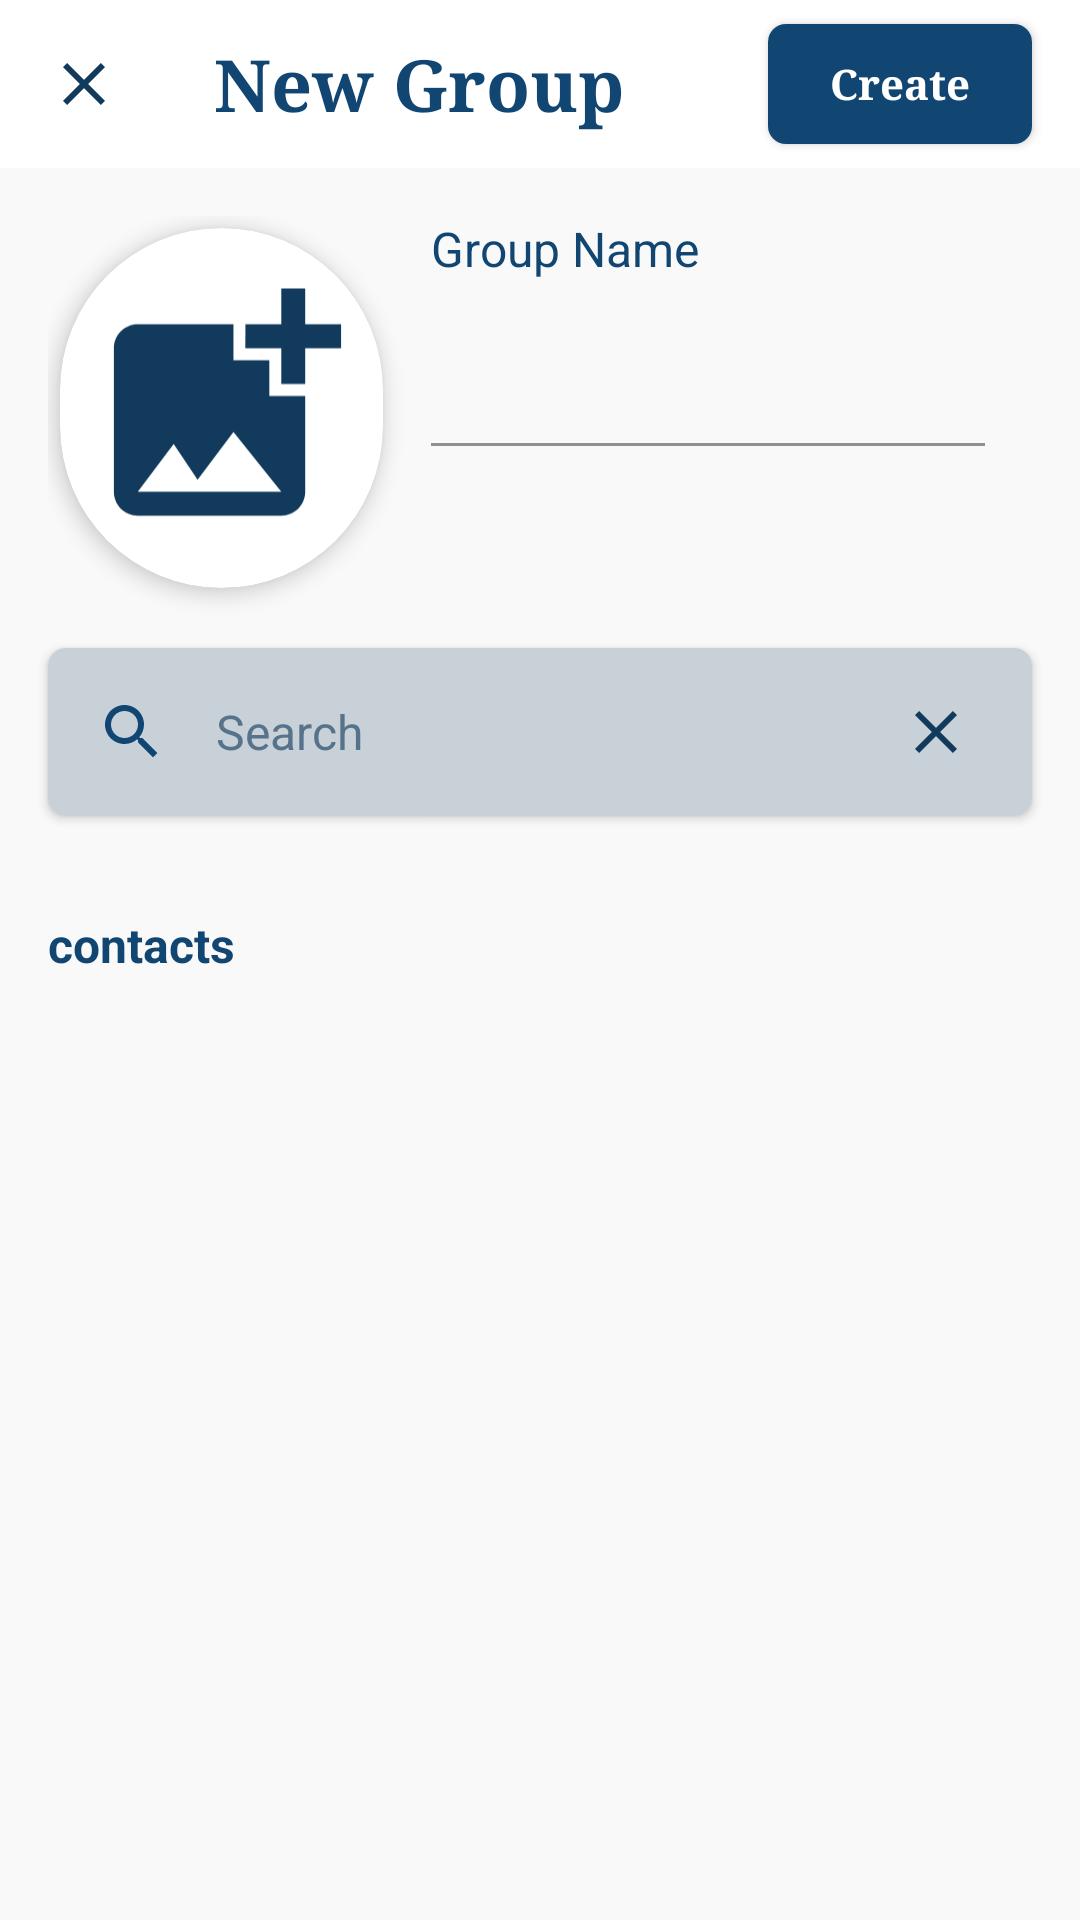

This screen was rendered from an Android layout file. Write that file and the resources it references.
<!-- AndroidManifest.xml: application theme Theme.WeChatPADC -->
<!-- res/layout/activity_new_group.xml -->
<?xml version="1.0" encoding="utf-8"?>
<LinearLayout xmlns:android="http://schemas.android.com/apk/res/android"
    xmlns:app="http://schemas.android.com/apk/res-auto"
    xmlns:tools="http://schemas.android.com/tools"
    android:layout_width="match_parent"
    android:layout_height="match_parent"
    android:background="@color/colorPrimary"
    android:orientation="vertical"
    tools:context=".activities.NewGroupActivity">

    <RelativeLayout
        android:layout_width="match_parent"
        android:layout_height="?attr/actionBarSize"
        android:background="@color/white">

        <ImageView
            android:id="@+id/btnClose"
            android:layout_width="wrap_content"
            android:layout_height="match_parent"
            android:layout_centerVertical="true"
            android:paddingStart="@dimen/margin_medium_2"
            android:src="@drawable/ic_baseline_close_accent_24" />

        <TextView
            android:layout_width="wrap_content"
            android:layout_height="wrap_content"
            android:layout_centerVertical="true"
            android:layout_marginEnd="@dimen/margin_xxlarge"
            android:layout_toStartOf="@id/btnCreate"
            android:fontFamily="serif"
            android:text="New Group"
            android:textColor="@color/colorAccent"
            android:textSize="@dimen/text_heading_1x"
            android:textStyle="bold" />

        <androidx.appcompat.widget.AppCompatButton
            android:id="@+id/btnCreate"
            android:layout_width="wrap_content"
            android:layout_height="@dimen/text_big"
            android:layout_alignParentEnd="true"
            android:layout_centerVertical="true"
            android:layout_marginEnd="@dimen/margin_medium_2"
            android:background="@drawable/background_button_log_in"
            android:elevation="2dp"
            android:fontFamily="serif"
            android:text="@string/lbl_create"
            android:textAllCaps="false"
            android:textColor="@color/white"
            android:textStyle="bold" />

    </RelativeLayout>

    <androidx.core.widget.NestedScrollView
        android:layout_width="match_parent"
        android:layout_height="match_parent">


        <LinearLayout
            android:layout_width="match_parent"
            android:layout_height="wrap_content"
            android:paddingBottom="24dp"
            android:orientation="vertical">

            <LinearLayout
                android:layout_width="match_parent"
                android:layout_height="wrap_content"
                android:layout_marginStart="@dimen/margin_medium_2"
                android:layout_marginTop="@dimen/margin_medium_2"
                android:layout_marginEnd="@dimen/margin_medium_2"
                android:layout_marginBottom="@dimen/margin_small"
                android:orientation="horizontal"
                android:weightSum="10">

                <com.google.android.material.card.MaterialCardView
                    android:layout_width="0dp"
                    android:layout_height="wrap_content"
                    android:layout_marginStart="4dp"
                    android:layout_marginTop="@dimen/margin_small"
                    android:layout_marginBottom="@dimen/margin_medium_2"
                    android:layout_weight="3.5"
                    app:cardCornerRadius="60dp"

                    app:cardElevation="@dimen/margin_small">

                    <androidx.appcompat.widget.AppCompatImageView
                        android:id="@+id/ivInsertLogo"
                        android:layout_width="match_parent"
                        android:layout_height="120dp"
                        android:padding="@dimen/margin_card_medium"
                        android:src="@drawable/ic_baseline_add_photo_alternate_accent_24dp" />

                </com.google.android.material.card.MaterialCardView>


                <RelativeLayout
                    android:layout_width="0dp"
                    android:layout_height="wrap_content"
                    android:layout_marginStart="@dimen/margin_medium_2"
                    android:layout_weight="6">

                    <TextView
                        android:id="@+id/tvGroupName"
                        android:layout_width="wrap_content"
                        android:layout_height="wrap_content"
                        android:text="Group Name"
                        android:textColor="@color/colorAccent"
                        android:textSize="@dimen/text_regular_2x" />

                    <com.google.android.material.textfield.TextInputLayout
                        android:id="@+id/textInputLayout"
                        android:layout_width="match_parent"
                        android:layout_height="wrap_content"
                        android:layout_below="@id/tvGroupName">

                        <com.google.android.material.textfield.TextInputEditText
                            android:id="@+id/etGroupName"
                            android:layout_width="match_parent"
                            android:layout_height="match_parent"
                            android:background="@android:color/transparent"
                            android:fontFamily="serif"
                            android:singleLine="true"
                            android:textColorHint="@color/colorAccent"
                            android:textSize="@dimen/text_regular_2x" />
                    </com.google.android.material.textfield.TextInputLayout>

                </RelativeLayout>


            </LinearLayout>


            <androidx.cardview.widget.CardView
                android:id="@+id/cardViewSearch"
                android:layout_width="match_parent"
                android:layout_height="?attr/actionBarSize"
                android:layout_marginStart="@dimen/margin_medium_2"
                android:layout_marginEnd="@dimen/margin_medium_2"
                app:cardCornerRadius="@dimen/margin_card_medium">

                <RelativeLayout
                    android:id="@+id/rlSearch"
                    android:layout_width="match_parent"
                    android:layout_height="match_parent"
                    android:background="@color/color_search_bar">

                    <androidx.appcompat.widget.AppCompatImageView
                        android:id="@+id/btnSearchContact"
                        android:layout_width="wrap_content"
                        android:layout_height="wrap_content"
                        android:padding="@dimen/margin_medium_2"
                        android:src="@drawable/ic_baseline_search_accent_24" />

                    <EditText
                        android:id="@+id/tvSearch"
                        android:layout_width="match_parent"
                        android:layout_height="match_parent"
                        android:layout_centerVertical="true"
                        android:layout_gravity="center"
                        android:layout_toStartOf="@id/ivClear"
                        android:layout_toEndOf="@id/btnSearchContact"
                        android:background="@android:color/transparent"
                        android:text="@string/lbl_search"
                        android:textColor="@color/colorSecondaryText"
                        android:textSize="@dimen/text_regular_2x" />

                    <ImageView
                        android:id="@+id/ivClear"
                        android:layout_width="@dimen/margin_xlarge"
                        android:layout_height="@dimen/margin_xlarge"
                        android:layout_alignParentEnd="true"
                        android:layout_centerVertical="true"
                        android:layout_marginEnd="@dimen/margin_medium_2"
                        android:padding="@dimen/margin_small"
                        android:scaleType="centerCrop"
                        android:src="@drawable/ic_baseline_close_accent_24" />

                </RelativeLayout>

            </androidx.cardview.widget.CardView>

            <androidx.recyclerview.widget.RecyclerView
                android:id="@+id/rvSelectedContactsNewGroup"
                android:layout_width="match_parent"
                android:layout_height="wrap_content"
                android:layout_marginTop="@dimen/margin_medium_2"
                android:paddingStart="@dimen/margin_medium"
                android:paddingBottom="@dimen/margin_medium_2" />

            <TextView
                android:layout_width="wrap_content"
                android:layout_height="wrap_content"
                android:layout_marginStart="@dimen/margin_medium_2"
                android:layout_marginBottom="@dimen/margin_medium_2"
                android:text="@string/lbl_contacts"
                android:textColor="@color/colorAccent"
                android:textSize="@dimen/text_regular_2x"
                android:textStyle="bold" />

            <androidx.recyclerview.widget.RecyclerView
                android:id="@+id/rvCheckableContactsNewGroup"
                android:layout_width="match_parent"
                android:layout_height="wrap_content"
                android:layout_marginStart="@dimen/margin_medium_2"
                android:layout_marginEnd="@dimen/margin_medium_2" />

        </LinearLayout>
    </androidx.core.widget.NestedScrollView>


</LinearLayout>
<!-- resources referenced by this layout -->
<resources>
  <color name="colorAccent">#124672</color>
  <color name="colorPrimary">#f9f9f9</color>
  <color name="colorSecondaryText">#57738c</color>
  <color name="color_search_bar">#c8d1d8</color>
  <color name="white">#FFFFFFFF</color>
  <dimen name="margin_card_medium">6dp</dimen>
  <dimen name="margin_medium">8dp</dimen>
  <dimen name="margin_medium_2">16dp</dimen>
  <dimen name="margin_small">4dp</dimen>
  <dimen name="margin_xlarge">32dp</dimen>
  <dimen name="margin_xxlarge">48dp</dimen>
  <dimen name="text_big">40sp</dimen>
  <dimen name="text_heading_1x">24sp</dimen>
  <dimen name="text_regular_2x">16sp</dimen>
  <!-- drawable background_button_log_in (drawable) -->
  <?xml version="1.0" encoding="utf-8"?>
  <shape xmlns:android="http://schemas.android.com/apk/res/android">
      <solid android:color="@color/colorAccent" />
      <corners android:radius="6dp" />
  
  </shape>
  <!-- drawable ic_baseline_add_photo_alternate_accent_24dp (drawable) -->
  <vector android:height="24dp" android:tint="#113A5D"
      android:viewportHeight="24" android:viewportWidth="24"
      android:width="24dp" xmlns:android="http://schemas.android.com/apk/res/android">
      <path android:fillColor="@android:color/white" android:pathData="M19,7v2.99s-1.99,0.01 -2,0L17,7h-3s0.01,-1.99 0,-2h3L17,2h2v3h3v2h-3zM16,11L16,8h-3L13,5L5,5c-1.1,0 -2,0.9 -2,2v12c0,1.1 0.9,2 2,2h12c1.1,0 2,-0.9 2,-2v-8h-3zM5,19l3,-4 2,3 3,-4 4,5L5,19z"/>
  </vector>
  <!-- drawable ic_baseline_close_accent_24 (drawable) -->
  <vector xmlns:android="http://schemas.android.com/apk/res/android"
      android:width="24dp"
      android:height="24dp"
      android:tint="#113A5D"
      android:viewportWidth="24"
      android:viewportHeight="24">
      <path
          android:fillColor="@android:color/white"
          android:pathData="M19,6.41L17.59,5 12,10.59 6.41,5 5,6.41 10.59,12 5,17.59 6.41,19 12,13.41 17.59,19 19,17.59 13.41,12z" />
  </vector>
  <!-- drawable ic_baseline_search_accent_24 (drawable) -->
  <vector xmlns:android="http://schemas.android.com/apk/res/android"
      android:width="24dp"
      android:height="24dp"
      android:tint="#124672"
      android:viewportWidth="24"
      android:viewportHeight="24">
      <path
          android:fillColor="@android:color/white"
          android:pathData="M15.5,14h-0.79l-0.28,-0.27C15.41,12.59 16,11.11 16,9.5 16,5.91 13.09,3 9.5,3S3,5.91 3,9.5 5.91,16 9.5,16c1.61,0 3.09,-0.59 4.23,-1.57l0.27,0.28v0.79l5,4.99L20.49,19l-4.99,-5zM9.5,14C7.01,14 5,11.99 5,9.5S7.01,5 9.5,5 14,7.01 14,9.5 11.99,14 9.5,14z" />
  </vector>
  <string name="lbl_contacts">contacts</string>
  <string name="lbl_create">Create</string>
  <string name="lbl_search">Search</string>
  <style name="Theme.WeChatPADC" parent="Theme.MaterialComponents.DayNight.NoActionBar">
          
          <item name="colorPrimary">@color/purple_500</item>
          <item name="colorPrimaryVariant">@color/purple_700</item>
          <item name="colorOnPrimary">@color/white</item>
          
          <item name="colorSecondary">@color/teal_200</item>
          <item name="colorSecondaryVariant">@color/teal_700</item>
          <item name="colorOnSecondary">@color/black</item>
          
          <item name="android:statusBarColor" tools:targetApi="l">@android:color/white</item>
          
  
      </style>
  <color name="purple_500">#FF6200EE</color>
  <color name="purple_700">#FF3700B3</color>
  <color name="teal_200">#FF03DAC5</color>
  <color name="teal_700">#FF018786</color>
  <color name="black">#FF000000</color>
</resources>
